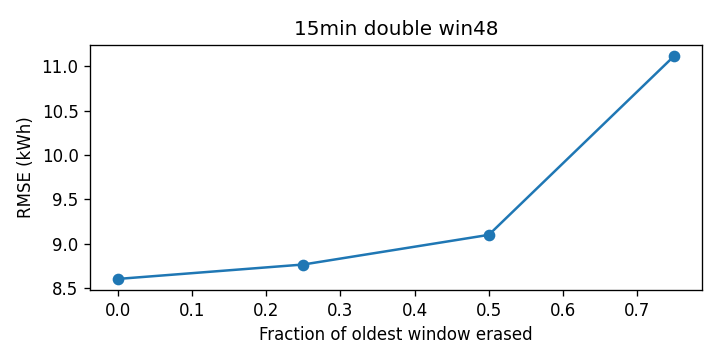

Values plotted in this chart, from the file beside it:
cutoff, rmse_kwh
0.0, 8.601
0.25, 8.763
0.5, 9.098
0.75, 11.12
